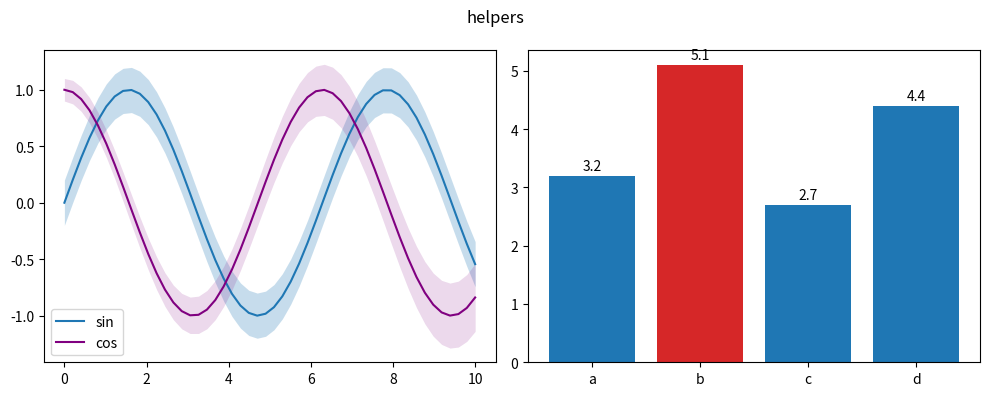
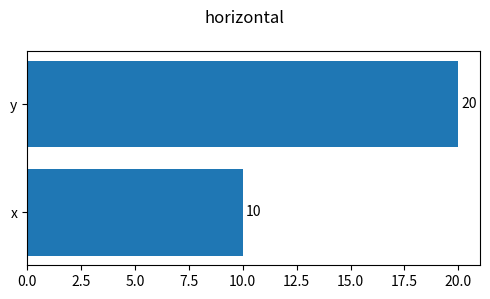

Write Python code to recreate these figures, in order.
# A small plotting helper library (line_with_band, labeled_bars, finish) called with different options.
import numpy as np
import matplotlib.pyplot as plt


def line_with_band(ax, x, y, err, *, color=None, label=None, alpha=0.25):
    line, = ax.plot(x, y, color=color, label=label)
    ax.fill_between(x, y - err, y + err, color=line.get_color(), alpha=alpha, lw=0)
    return line


def labeled_bars(ax, labels, values, *, fmt="{:.0f}", horizontal=False, highlight=None):
    draw = ax.barh if horizontal else ax.bar
    bars = draw(labels, values, color=["C3" if l == highlight else "C0" for l in labels])
    ax.bar_label(bars, fmt=fmt, padding=2)
    return bars


def finish(fig, title, *, legend_axes=None, path=None):
    fig.suptitle(title)
    if legend_axes is not None:
        legend_axes.legend(loc="best")
    fig.tight_layout()
    if path:
        fig.savefig(path, dpi=50)
    return fig


x = np.linspace(0, 10, 50)
fig, (a, b) = plt.subplots(1, 2, figsize=(10, 4))
l1 = line_with_band(a, x, np.sin(x), 0.2, label="sin")
l2 = line_with_band(a, x, np.cos(x), 0.1 + 0.02 * x, color="purple", label="cos", alpha=0.15)
bars = labeled_bars(b, ["a", "b", "c", "d"], [3.2, 5.1, 2.7, 4.4], fmt="{:.1f}", highlight="b")
finish(fig, "helpers", legend_axes=a, path="helpers.png")
fig2, ax2 = plt.subplots(figsize=(5, 3))
labeled_bars(ax2, ["x", "y"], [10, 20], horizontal=True)
finish(fig2, "horizontal", path="horizontal.png")
print(l1.get_color(), l2.get_color(), [b.get_facecolor() for b in bars][:2])
print([round(c.get_alpha(), 2) for c in a.collections])
